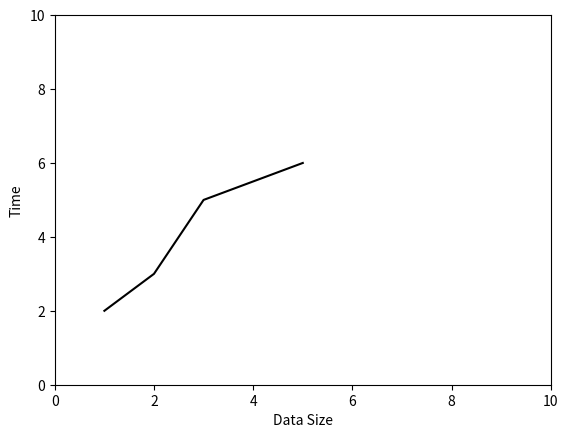

This figure's Python source:
import matplotlib.pyplot as plt
import numpy as np
x=np.arange(15).reshape(3,5)
y=np.ones((3,2))
z=np.arange(0,50,5)
a=np.arange(5)
b=np.random.random((1,10))
plt.plot([1,2,3,5],[2,3,5,6],'k')
plt.axis([0,10,0,10])
plt.ylabel('Time')
plt.xlabel('Data Size')
plt.show()